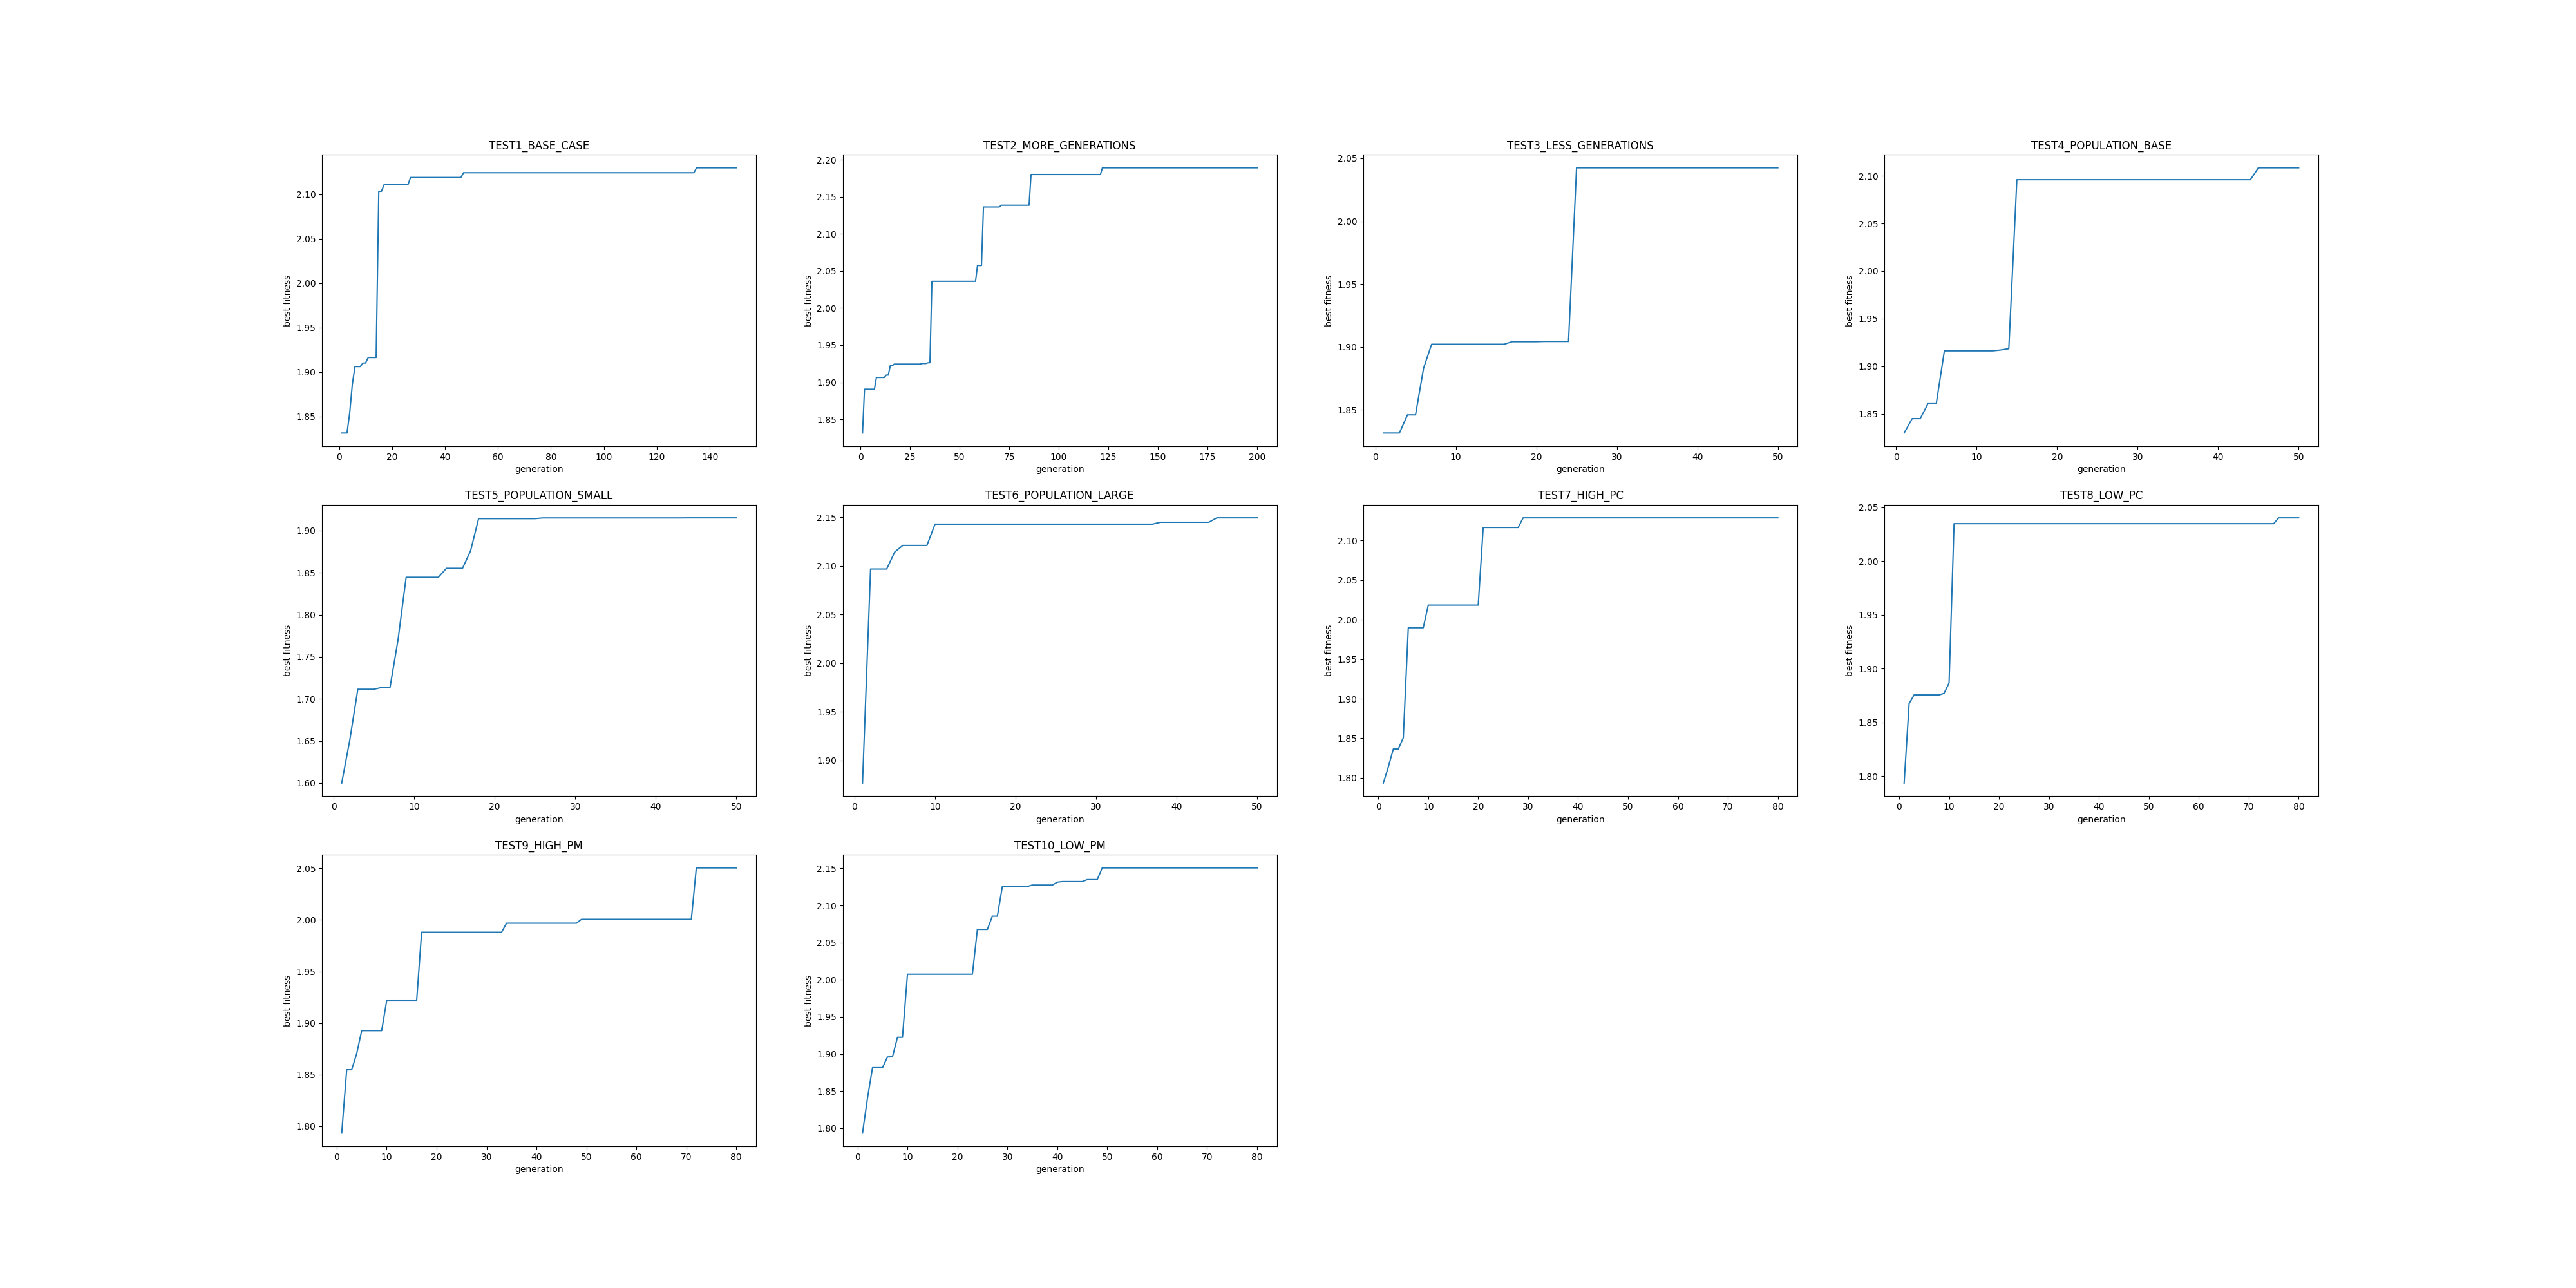

The script that saved this image:
from control.matlab import *
import numpy as np
import matplotlib.pyplot as plt
from operator import itemgetter
import math
import copy
import logistics


def plotExperiment(experiments):
    plt.figure(figsize=(40,20))
    # 3, 4
    i = 0
    for i in range(len(experiments)):
        x = []
        experiment = experiments[i]
        y = experiment[0]
        title = experiment[1]
        for j in range(len(y)):
            x.append(j+1)
        plt.subplot(3, 4, i+1)
        plt.plot(x,y)
        plt.title(experiment[1])
        plt.xlabel('generation')
        plt.ylabel('best fitness')
    plt.savefig("final" + '.png')
    # for i in range(len(points)):
    #     x.append(i)
    # plt.figure()
    # plt.title(name)
    # plt.xlabel('generation')
    # plt.ylabel('best fitness')
    # plt.plot(x, points)
    

def getFitness(chromo):
    kp = chromo[0]  # Random initial value between (2,18)
    ti = chromo[1]  # Random initial value between (1.05, 9.42)
    td = chromo[2]  # Random initial value between (0.26, 2.37)

    # Compute G
    g = kp * tf([ti * td, ti, 1], [ti, 0])

    # Compute transfer function
    f = tf(1, [1, 6, 11, 6, 0])

    pid_sys = feedback(series(g, f), 1)
    t = np.linspace(0, 50, 1000)
    sysinfo = stepinfo(pid_sys)
    # t = np.linspace(0, 0.01, 100)
    repr = step(pid_sys)  # compute e(t)
    
    i_s_e = 0
    t_r = sysinfo['RiseTime']
    t_s = sysinfo['SettlingTime']
    m_p = sysinfo['Overshoot']

    if math.isnan(t_s): # infeasible solution
        return -1

    for i in range(len(repr[0])):
        i_s_e += (repr[0][i]) * (repr[0][i])
    total_cost = i_s_e +t_r*1000+t_s*100+m_p*100

    if math.isnan(total_cost): #edge case throws error
        return -1
    return 10000/(1+total_cost)

def generateStart(population):
    sol_list = []
    for i in range(population):
        kp = logistics.customRand(2,18,2)
        ti = logistics.customRand(1.05,9.42,2)
        td = logistics.customRand(0.26,2.37,2)
        sol_list.append(copy.deepcopy([kp,ti,td,0])) #add the 0 value for the fitness to be used and modified
    return sol_list

def russianRoulette(list,population):
    sortedByfitness = copy.deepcopy(sorted(list, key = itemgetter(3)))
    newlist = []
    # add the 2 most fit chromosomes 
    newlist.append(copy.deepcopy(sortedByfitness[population-1]))
    newlist.append(copy.deepcopy(sortedByfitness[population-2]))
    rouletteRatio = []
    S = 0
    verify = 0

    for x in range (len(sortedByfitness)):
        if sortedByfitness[x][3] > 0:
            S += sortedByfitness[x][3]
    
    for i in range(population):
        if sortedByfitness[i][3] > 0: # solution is feasible 
            verify += sortedByfitness[i][3]/S
            rouletteRatio.append(copy.deepcopy(verify))
        else:
            rouletteRatio.append(copy.deepcopy(-1))
    
    
    
    for i in range(population - 2):
        check = logistics.customRand(0,0.99999,5) 
        for j in range(population):
            if rouletteRatio[j] >= check:
                newlist.append(copy.deepcopy((sortedByfitness[j])))
                break

    return newlist

def crossOver(list,population,pc):
    #cross over chromosomes 
    #exclude the 2 fittest solutions
    index_swap = []
    cloneList  = copy.deepcopy(list)
    for i in range(2,population):
        check = logistics.customRand(0,1,2)
        if check <= pc: #this chromosome needs to be crossed over 
            index_swap.append(i)
    if(len(index_swap) <= 1):
        return list
    for j in range(len(index_swap)):
        if j == len(index_swap)-1: # last element must cross over with the first 
            index_A = index_swap[j]
            index_B = index_swap[-1]
        else:
            index_A = index_swap[j]
            index_B = index_swap[j+1]
        
        crossOverPoint = int(logistics.customRand(1,2,0))
        if(crossOverPoint == 1):
            cloneList[index_A] = [copy.deepcopy(cloneList[index_A][0]),copy.deepcopy(cloneList[index_B][1]), copy.deepcopy( cloneList[index_B][2] ),0]
        else:
            cloneList[index_A] = [copy.deepcopy(cloneList[index_A][0]),copy.deepcopy(cloneList[index_A][1]), copy.deepcopy( cloneList[index_B][2] ),0]
    return cloneList

def mutation(list,population,pm):
    clone = copy.deepcopy(list)
    for i in range(2,population):
        
        check = logistics.customRand(0,1,2)
        if check <= pm:
            clone[i][0] = copy.deepcopy(logistics.customRand(2,18,2))
        check = logistics.customRand(0,1,2)
        if check <= pm:
            clone[i][1] = copy.deepcopy(logistics.customRand(1.05,9.42,2))
        check = logistics.customRand(0,1,2)
        if check <= pm:
            clone[i][2] = copy.deepcopy(logistics.customRand(0.26,2.37,2))
    return clone


def main(sol = None,population = 50, generations = 150, Pc = 0.6, Pm = 0.25, title = "example"):
    
    plot_points = []
    best_sol = []
    if(sol == None):
        surviors = generateStart(population)
    else:
        surviors = sol
    for survior in surviors:
        fit = getFitness(survior)
        survior[3]= fit
   
    # print("Fitness!")
    surviors = russianRoulette(surviors,population)
    # print("russianRoulette!")
    plot_points.append(surviors[0][3]) #this point will come from the 
    best_sol.append(surviors[0])

    surviors = crossOver(surviors,population,Pc)
    # print("crossOver!")
    surviors = mutation(surviors,population,Pm)
    # print("mutation!")
    # print("generations: " , generations)
    for i in range(generations):
        # print("here")
        for survior in surviors:
            fit = getFitness(survior)
            survior[3] = fit
        # print("Fitness!")
        if i != generations - 1:
            surviors = russianRoulette(surviors,population)
            # print("russianRoulette!")
            plot_points.append(surviors[0][3])
            best_sol.append(surviors[0])
            surviors = crossOver(surviors,population,Pc)
            # print("crossOver!")
            surviors = mutation(surviors, population,Pm)
            # print("mutation!")
        # print(i)
           

    #get the best solution of the last iterations found in position 0
    print(title + " BEST solution found :", surviors[0])
    return plot_points


def RunTests():
    print("Starting Tests: ")
    #Question 3
    starting = generateStart(population=50)
    # TEST1() And Question 3
    plotPoints = []
    # plotByPoints(main(sol = starting,population = 50, generations = 150, Pc = 0.6, Pm = 0.25),name="TEST1_BASE_CASE")
    plotPoints.append([main(sol = starting,population = 50, generations = 150, Pc = 0.6, Pm = 0.25, title="TEST_1"),"TEST1_BASE_CASE"])
    #TEST2()
    plotPoints.append([main(sol = starting , population = 50, generations = 200, Pc = 0.8, Pm = 0.25, title="TEST_2"),"TEST2_MORE_GENERATIONS"])
    
    
    #TEST3()
    plotPoints.append([main(sol = starting , population = 50, generations = 50, Pc = 0.6, Pm = 0.25, title="TEST_3"),"TEST3_LESS_GENERATIONS"])
# POPULATION SIZE
    #TEST4()
    plotPoints.append([main( population = 50, generations = 50, Pc = 0.6, Pm = 0.25, title="TEST_4"),"TEST4_POPULATION_BASE"])
    #TEST5()
    plotPoints.append([main( population = 25, generations = 50, Pc = 0.6, Pm = 0.25, title="TEST_5"),"TEST5_POPULATION_SMALL"])
    #TEST6()
    plotPoints.append([main(population = 400, generations = 50, Pc = 0.6, Pm = 0.25, title="TEST_6"),"TEST6_POPULATION_LARGE"])

# PROBABILITIES
    starting = generateStart(population=50)
    #TEST7()
    plotPoints.append([main(sol=starting, population = 50, generations = 80, Pc = 0.8, Pm = 0.25, title="TEST_7"),"TEST7_HIGH_PC"])
    #TEST8()
    plotPoints.append([main(sol=starting, population = 50, generations = 80, Pc = 0.4, Pm = 0.25, title="TEST_8"),"TEST8_LOW_PC"])
    #TEST9()
    plotPoints.append([main(sol=starting, population = 50, generations = 80, Pc = 0.6, Pm = 0.5, title="TEST_9"),"TEST9_HIGH_PM"])
    #TEST10()
    plotPoints.append([main(sol=starting, population = 50, generations = 80, Pc = 0.6, Pm = 0.1, title="TEST_10"),"TEST10_LOW_PM"])

    plotExperiment(plotPoints)

    print("Tests Complete")

RunTests()

# see()